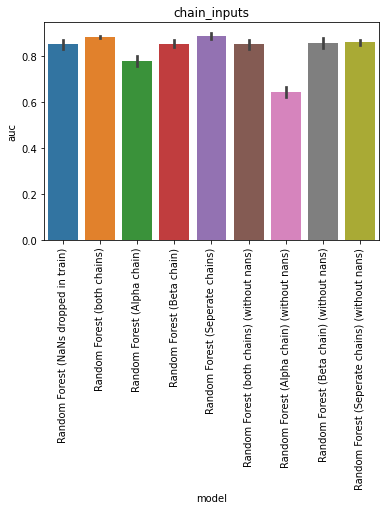

Source data for this figure (header and first rows):
, model, auc, model_train_nan, imputer, chain, group, seed, epitope, species, train_alpha_only, train_beta_only, train_both, train_non, train_total, test_total, df_size, gene_features, missing_indicator, test_nr, improvement
0, Random Forest (NaNs dropped in train), 0.8567, False, , both, baseline, 0.0, GILGFVFTL, HomoSapiens, 0.0, 0.0, 9.0, 0.0, 9.0, 108.0, 50.0, FV, False, 1, 0.00431
1, Random Forest (NaNs dropped in train), 0.8159, False, , both, baseline, 1.0, GILGFVFTL, HomoSapiens, 0.0, 0.0, 7.0, 0.0, 7.0, 108.0, 50.0, FV, False, 1, -0.03655
2, Random Forest (NaNs dropped in train), 0.8738, False, , both, baseline, 2.0, GILGFVFTL, HomoSapiens, 0.0, 0.0, 7.0, 0.0, 7.0, 108.0, 50.0, FV, False, 1, 0.02138
3, Random Forest (NaNs dropped in train), 0.854, False, , both, baseline, 3.0, GILGFVFTL, HomoSapiens, 0.0, 0.0, 7.0, 0.0, 7.0, 108.0, 50.0, FV, False, 1, 0.001552
4, Random Forest (NaNs dropped in train), 0.8617, False, , both, baseline, 4.0, GILGFVFTL, HomoSapiens, 0.0, 0.0, 8.0, 0.0, 8.0, 108.0, 50.0, FV, False, 1, 0.00931
0, Random Forest (both chains), 0.8826, True, , both, chain_inputs, 0.0, GILGFVFTL, HomoSapiens, 8.0, 23.0, 9.0, 0.0, 40.0, 108.0, 50.0, FV, False, 23, 0.03017
1, Random Forest (both chains), 0.8726, True, , both, chain_inputs, 1.0, GILGFVFTL, HomoSapiens, 12.0, 21.0, 7.0, 0.0, 40.0, 108.0, 50.0, FV, False, 23, 0.02017
2, Random Forest (both chains), 0.8878, True, , both, chain_inputs, 2.0, GILGFVFTL, HomoSapiens, 13.0, 20.0, 7.0, 0.0, 40.0, 108.0, 50.0, FV, False, 23, 0.03534
3, Random Forest (both chains), 0.8886, True, , both, chain_inputs, 3.0, GILGFVFTL, HomoSapiens, 11.0, 22.0, 7.0, 0.0, 40.0, 108.0, 50.0, FV, False, 23, 0.03621
4, Random Forest (both chains), 0.8879, True, , both, chain_inputs, 4.0, GILGFVFTL, HomoSapiens, 10.0, 22.0, 8.0, 0.0, 40.0, 108.0, 50.0, FV, False, 23, 0.03552
0, Random Forest (Alpha chain), 0.74, True, , alpha, chain_inputs, 0.0, GILGFVFTL, HomoSapiens, 8.0, 23.0, 9.0, 0.0, 40.0, 108.0, 50.0, FV, False, 24, -0.1124
1, Random Forest (Alpha chain), 0.7845, True, , alpha, chain_inputs, 1.0, GILGFVFTL, HomoSapiens, 12.0, 21.0, 7.0, 0.0, 40.0, 108.0, 50.0, FV, False, 24, -0.06793
2, Random Forest (Alpha chain), 0.7762, True, , alpha, chain_inputs, 2.0, GILGFVFTL, HomoSapiens, 13.0, 20.0, 7.0, 0.0, 40.0, 108.0, 50.0, FV, False, 24, -0.07621
3, Random Forest (Alpha chain), 0.7957, True, , alpha, chain_inputs, 3.0, GILGFVFTL, HomoSapiens, 11.0, 22.0, 7.0, 0.0, 40.0, 108.0, 50.0, FV, False, 24, -0.05672
4, Random Forest (Alpha chain), 0.804, True, , alpha, chain_inputs, 4.0, GILGFVFTL, HomoSapiens, 10.0, 22.0, 8.0, 0.0, 40.0, 108.0, 50.0, FV, False, 24, -0.04845
0, Random Forest (Beta chain), 0.8352, True, , beta, chain_inputs, 0.0, GILGFVFTL, HomoSapiens, 8.0, 23.0, 9.0, 0.0, 40.0, 108.0, 50.0, FV, False, 25, -0.01724
1, Random Forest (Beta chain), 0.839, True, , beta, chain_inputs, 1.0, GILGFVFTL, HomoSapiens, 12.0, 21.0, 7.0, 0.0, 40.0, 108.0, 50.0, FV, False, 25, -0.01345
2, Random Forest (Beta chain), 0.8769, True, , beta, chain_inputs, 2.0, GILGFVFTL, HomoSapiens, 13.0, 20.0, 7.0, 0.0, 40.0, 108.0, 50.0, FV, False, 25, 0.02448
3, Random Forest (Beta chain), 0.8576, True, , beta, chain_inputs, 3.0, GILGFVFTL, HomoSapiens, 11.0, 22.0, 7.0, 0.0, 40.0, 108.0, 50.0, FV, False, 25, 0.005172
4, Random Forest (Beta chain), 0.8683, True, , beta, chain_inputs, 4.0, GILGFVFTL, HomoSapiens, 10.0, 22.0, 8.0, 0.0, 40.0, 108.0, 50.0, FV, False, 25, 0.01586
0, Random Forest (Seperate chains), 0.869, True, SimpleImputer, seperate, chain_inputs, 0.0, GILGFVFTL, HomoSapiens, 8.0, 23.0, 9.0, 0.0, 40.0, 108.0, 50.0, FV, False, 26, 0.01655
1, Random Forest (Seperate chains), 0.8731, True, SimpleImputer, seperate, chain_inputs, 1.0, GILGFVFTL, HomoSapiens, 12.0, 21.0, 7.0, 0.0, 40.0, 108.0, 50.0, FV, False, 26, 0.02069
2, Random Forest (Seperate chains), 0.8997, True, SimpleImputer, seperate, chain_inputs, 2.0, GILGFVFTL, HomoSapiens, 13.0, 20.0, 7.0, 0.0, 40.0, 108.0, 50.0, FV, False, 26, 0.04724
3, Random Forest (Seperate chains), 0.8941, True, SimpleImputer, seperate, chain_inputs, 3.0, GILGFVFTL, HomoSapiens, 11.0, 22.0, 7.0, 0.0, 40.0, 108.0, 50.0, FV, False, 26, 0.04172
4, Random Forest (Seperate chains), 0.9038, True, SimpleImputer, seperate, chain_inputs, 4.0, GILGFVFTL, HomoSapiens, 10.0, 22.0, 8.0, 0.0, 40.0, 108.0, 50.0, FV, False, 26, 0.05138
0, Random Forest (both chains) (without nan…, 0.8567, False, , both, chain_inputs, 0.0, GILGFVFTL, HomoSapiens, 0.0, 0.0, 9.0, 0.0, 9.0, 108.0, 50.0, FV, False, 27, 0.00431
1, Random Forest (both chains) (without nan…, 0.8159, False, , both, chain_inputs, 1.0, GILGFVFTL, HomoSapiens, 0.0, 0.0, 7.0, 0.0, 7.0, 108.0, 50.0, FV, False, 27, -0.03655
2, Random Forest (both chains) (without nan…, 0.8738, False, , both, chain_inputs, 2.0, GILGFVFTL, HomoSapiens, 0.0, 0.0, 7.0, 0.0, 7.0, 108.0, 50.0, FV, False, 27, 0.02138
3, Random Forest (both chains) (without nan…, 0.854, False, , both, chain_inputs, 3.0, GILGFVFTL, HomoSapiens, 0.0, 0.0, 7.0, 0.0, 7.0, 108.0, 50.0, FV, False, 27, 0.001552
4, Random Forest (both chains) (without nan…, 0.8617, False, , both, chain_inputs, 4.0, GILGFVFTL, HomoSapiens, 0.0, 0.0, 8.0, 0.0, 8.0, 108.0, 50.0, FV, False, 27, 0.00931
0, Random Forest (Alpha chain) (without nan…, 0.6188, False, , alpha, chain_inputs, 0.0, GILGFVFTL, HomoSapiens, 0.0, 0.0, 9.0, 0.0, 9.0, 108.0, 50.0, FV, False, 28, -0.2336
1, Random Forest (Alpha chain) (without nan…, 0.6369, False, , alpha, chain_inputs, 1.0, GILGFVFTL, HomoSapiens, 0.0, 0.0, 7.0, 0.0, 7.0, 108.0, 50.0, FV, False, 28, -0.2155
2, Random Forest (Alpha chain) (without nan…, 0.6819, False, , alpha, chain_inputs, 2.0, GILGFVFTL, HomoSapiens, 0.0, 0.0, 7.0, 0.0, 7.0, 108.0, 50.0, FV, False, 28, -0.1705
3, Random Forest (Alpha chain) (without nan…, 0.6329, False, , alpha, chain_inputs, 3.0, GILGFVFTL, HomoSapiens, 0.0, 0.0, 7.0, 0.0, 7.0, 108.0, 50.0, FV, False, 28, -0.2195
4, Random Forest (Alpha chain) (without nan…, 0.6474, False, , alpha, chain_inputs, 4.0, GILGFVFTL, HomoSapiens, 0.0, 0.0, 8.0, 0.0, 8.0, 108.0, 50.0, FV, False, 28, -0.205
0, Random Forest (Beta chain) (without nans…, 0.8255, False, , beta, chain_inputs, 0.0, GILGFVFTL, HomoSapiens, 0.0, 0.0, 9.0, 0.0, 9.0, 108.0, 50.0, FV, False, 29, -0.0269
1, Random Forest (Beta chain) (without nans…, 0.8905, False, , beta, chain_inputs, 1.0, GILGFVFTL, HomoSapiens, 0.0, 0.0, 7.0, 0.0, 7.0, 108.0, 50.0, FV, False, 29, 0.0381
2, Random Forest (Beta chain) (without nans…, 0.8712, False, , beta, chain_inputs, 2.0, GILGFVFTL, HomoSapiens, 0.0, 0.0, 7.0, 0.0, 7.0, 108.0, 50.0, FV, False, 29, 0.01879
3, Random Forest (Beta chain) (without nans…, 0.8636, False, , beta, chain_inputs, 3.0, GILGFVFTL, HomoSapiens, 0.0, 0.0, 7.0, 0.0, 7.0, 108.0, 50.0, FV, False, 29, 0.01121
4, Random Forest (Beta chain) (without nans…, 0.8426, False, , beta, chain_inputs, 4.0, GILGFVFTL, HomoSapiens, 0.0, 0.0, 8.0, 0.0, 8.0, 108.0, 50.0, FV, False, 29, -0.009828
0, Random Forest (Seperate chains) (without…, 0.8397, False, , seperate, chain_inputs, 0.0, GILGFVFTL, HomoSapiens, 0.0, 0.0, 9.0, 0.0, 9.0, 108.0, 50.0, FV, False, 30, -0.01276
1, Random Forest (Seperate chains) (without…, 0.8691, False, , seperate, chain_inputs, 1.0, GILGFVFTL, HomoSapiens, 0.0, 0.0, 7.0, 0.0, 7.0, 108.0, 50.0, FV, False, 30, 0.01672
2, Random Forest (Seperate chains) (without…, 0.8772, False, , seperate, chain_inputs, 2.0, GILGFVFTL, HomoSapiens, 0.0, 0.0, 7.0, 0.0, 7.0, 108.0, 50.0, FV, False, 30, 0.02483
3, Random Forest (Seperate chains) (without…, 0.8591, False, , seperate, chain_inputs, 3.0, GILGFVFTL, HomoSapiens, 0.0, 0.0, 7.0, 0.0, 7.0, 108.0, 50.0, FV, False, 30, 0.006724
4, Random Forest (Seperate chains) (without…, 0.8569, False, , seperate, chain_inputs, 4.0, GILGFVFTL, HomoSapiens, 0.0, 0.0, 8.0, 0.0, 8.0, 108.0, 50.0, FV, False, 30, 0.004483
